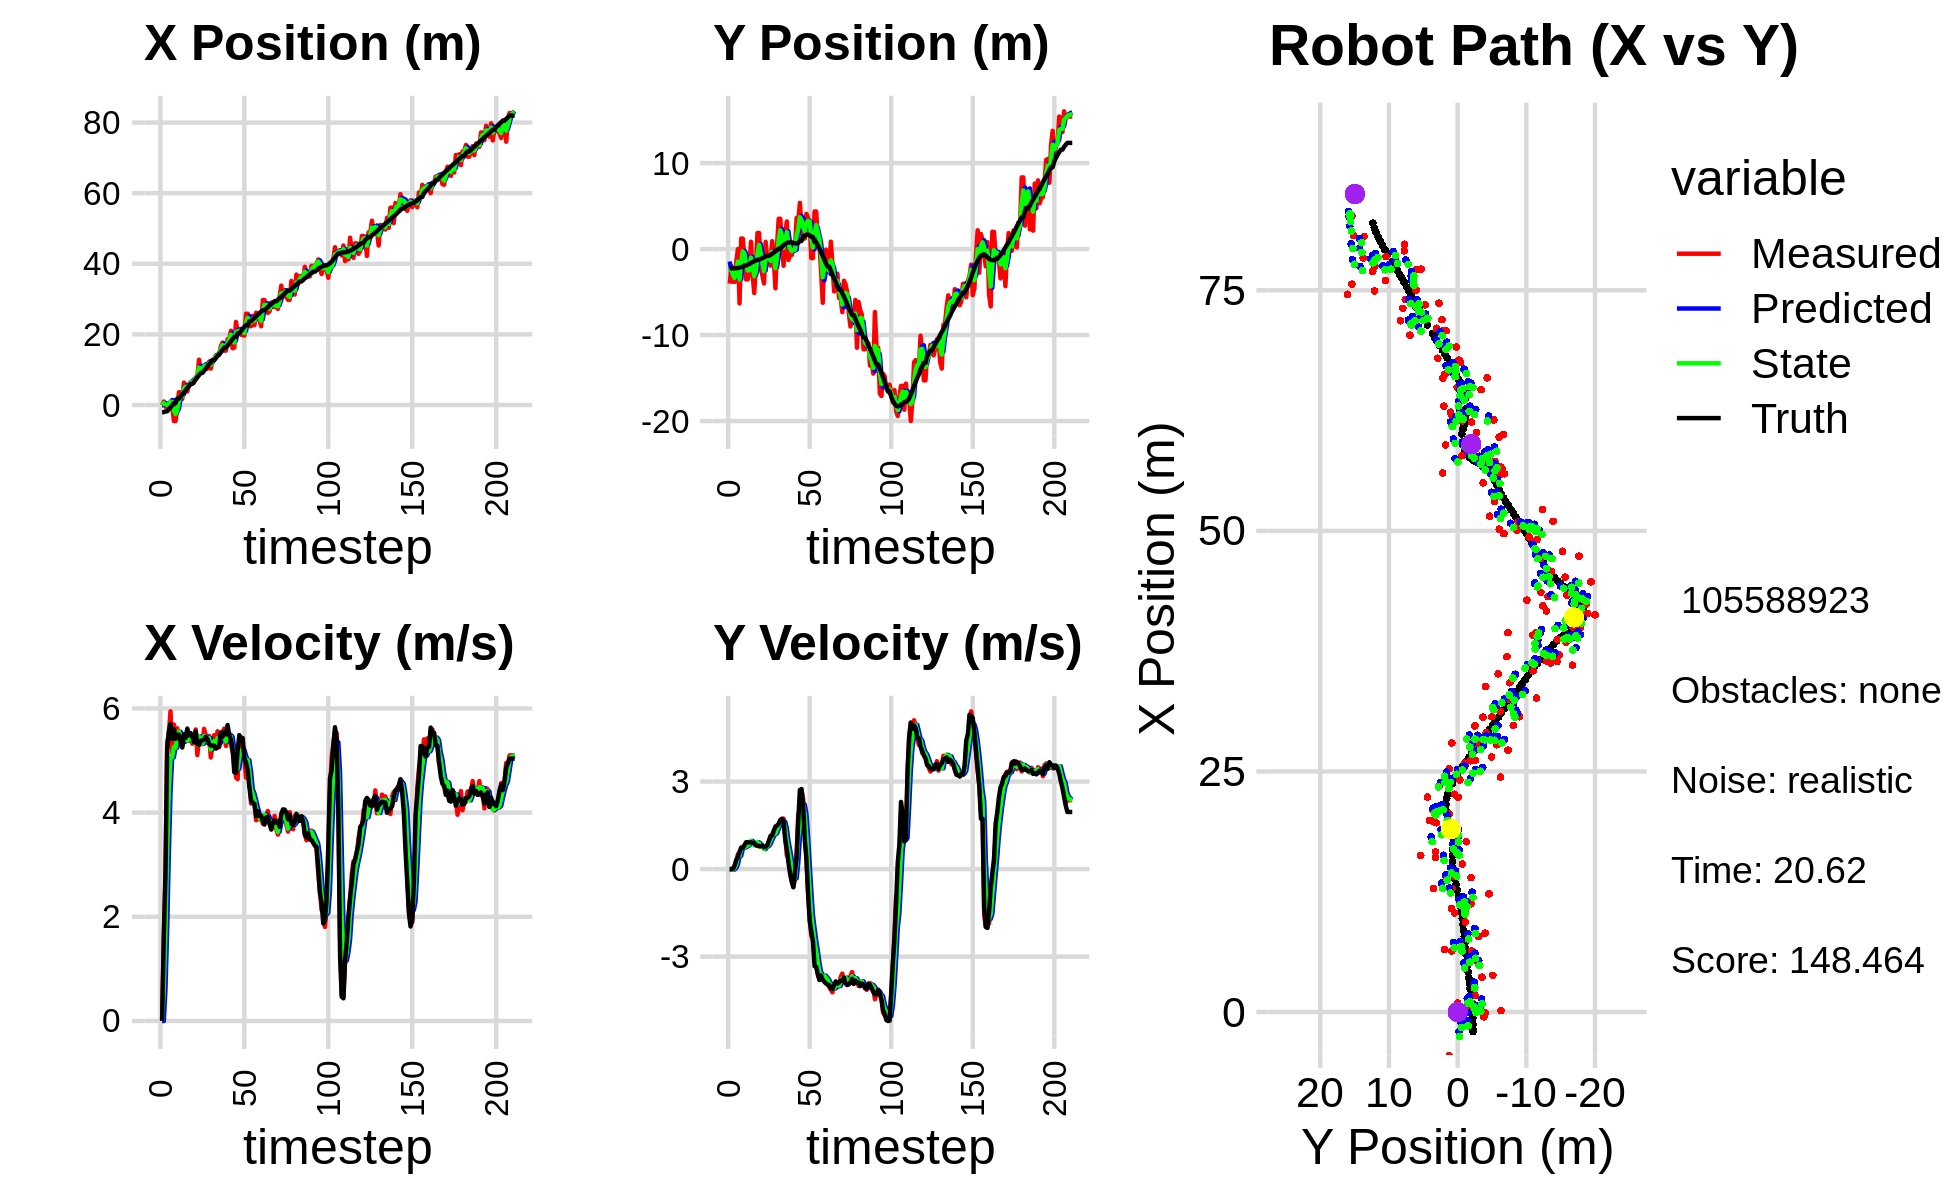

Values plotted in this chart, from the file beside it:
-6.503164782958385792e-02, -4.017103075929575162e+00, 0.000000000000000000e+00, -0.000000000000000000e+00, 0.000000000000000000e+00, 0.000000000000000000e+00, 0.000000000000000000e+00, 0.000000000000000000e+00, -3.787444606385817480e-02, -1.445963211204975618e+00, 0.000000000000000000e+00, 0.000000000000000000e+00, -2.044123650070334808e+00, -2.239685296321946684e+00, 0.000000000000000000e+00, 0.000000000000000000e+00, 0.000000000000000000e+00, 3.722369146998971701e-04
-6.503164782958385792e-02, -4.017103075929575162e+00, 0.000000000000000000e+00, 0.000000000000000000e+00, -3.787444606385817480e-02, -1.445963211204975618e+00, 0.000000000000000000e+00, 0.000000000000000000e+00, -4.775300184994255015e-02, -2.655342068110296161e+00, -1.094643113531839707e-03, -1.559939271851945239e-02, -2.044123650070334808e+00, -2.239685296321946684e+00, 0.000000000000000000e+00, 0.000000000000000000e+00, 0.000000000000000000e+00, -6.026032860972918570e-05
9.756109707693947364e-01, -1.985387207944809163e+00, 1.586999795998329965e+00, 8.287652070909070018e-04, -4.786246616129573306e-02, -2.656902007382148323e+00, -1.094643113531839707e-03, -1.559939271851945239e-02, 5.416954470903001528e-01, -2.388030882237872188e+00, 6.124509378416936878e-01, 3.371386289887205040e-03, -2.029540062702593683e+00, -2.239683599854877194e+00, 1.600000000000000089e+00, 1.000000000000000021e-03, 1.600000023841857910e+00, -5.222213221713900566e-04
-4.928371906377143064e-01, -3.808071009606130541e+00, 2.802996393599789471e+00, 4.479706488592812876e-03, 6.029405408744694661e-01, -2.387693743608883423e+00, 6.124509378416936878e-01, 3.371386289887205040e-03, 1.628583352017877184e-01, -3.025140537617602821e+00, 1.740958765667362851e+00, -1.762327046101792166e-02, -1.793795586322572300e+00, -2.239042393533684727e+00, 2.799999999999999822e+00, 8.999999999999999320e-03, 2.799999952316284180e+00, -1.598183531314134598e-03
-4.928371906377143064e-01, -3.808071009606130541e+00, 5.346086259093841164e+00, 9.885350650310292808e-02, 3.369542117685240257e-01, -3.026902864663704396e+00, 1.740958765667362851e+00, -1.762327046101792166e-02, 6.743949531595494484e-02, -3.352338730418193080e+00, 3.207372187256581242e+00, 3.463077529731253129e-02, -1.793795586322572300e+00, -2.239042393533684727e+00, 5.198999999999999844e+00, 1.209999999999999964e-01, 5.199999809265136719e+00, -1.848871074616909027e-02
1.677914854497931374e-01, -1.477139899097101639e+00, 5.515046030498263363e+00, 2.770369468431156945e-01, 3.881767140416130801e-01, -3.348875652888462007e+00, 3.207372187256581242e+00, 3.463077529731253129e-02, 2.955105593634250183e-01, -2.510042759551577074e+00, 4.387747850486471535e+00, 1.505645792335560673e-01, -1.274893761115666768e+00, -2.229669758478606045e+00, 5.557000000000000384e+00, 3.109999999999999987e-01, 5.565999984741210938e+00, -5.019074678421020508e-02
9.423067568106745506e-01, -2.200865162005527249e-03, 5.945727207373669998e+00, 5.034054693243753542e-01, 7.342853444120722717e-01, -2.494986301628221437e+00, 4.387747850486471535e+00, 1.505645792335560673e-01, 8.996681627546841975e-01, -1.450556823762622072e+00, 5.054731245484060942e+00, 4.217210289238089160e-01, -6.441221244549393266e-01, -2.199567818900099336e+00, 5.701999999999999957e+00, 4.139999999999999791e-01, 5.717000007629394531e+00, -8.446531742811203003e-02
1.486658149605243340e-01, -6.317405508716261053e+00, 5.151522809597781638e+00, 5.793693989130827005e-01, 1.405141287303090181e+00, -1.408384720870241136e+00, 5.054731245484060942e+00, 4.217210289238089160e-01, 8.466952245857066739e-01, -3.546738122502905988e+00, 5.062597696664974833e+00, 4.524828254207332590e-01, -1.007032395734995672e-01, -2.156868265543211205e+00, 5.416999999999999815e+00, 5.819999999999999618e-01, 5.447999954223632812e+00, -1.119950488209724426e-01
-4.538466453922278099e+00, 1.225317775292549927e+00, 5.691121192538556528e+00, 6.400556857322761140e-01, 1.352954994252204113e+00, -3.501489839960832740e+00, 5.062597696664974833e+00, 4.524828254207332590e-01, -1.443619038396087628e+00, -1.505032538761367888e+00, 5.257987564882337317e+00, 6.863780631851519320e-01, 5.264062875318954449e-01, -2.088225544519779486e+00, 5.599999999999999645e+00, 7.399999999999999911e-01, 5.649000167846679688e+00, -1.119950488209724426e-01
-4.538466453922278099e+00, 1.225317775292549927e+00, 5.460491561377426528e+00, 7.294593715420716329e-01, -9.178202819078539187e-01, -1.436394732442852762e+00, 5.257987564882337317e+00, 6.863780631851519320e-01, -2.549607015617606276e+00, -2.733916607283102262e-01, 5.246802946021342784e+00, 7.243434934326550279e-01, 5.264062875318954449e-01, -2.088225544519779486e+00, 5.416000000000000369e+00, 7.299999999999999822e-01, 5.465000152587890625e+00, -1.328023225069046021e-01
-1.143583774684093779e+00, -9.949109718381012879e-01, 5.619554351415331439e+00, 7.984899710871589118e-01, -2.024926721015471998e+00, -2.009573113850447179e-01, 5.246802946021342784e+00, 7.243434934326550279e-01, -1.593826641376187014e+00, -5.381698524302560571e-01, 5.427005452227204430e+00, 7.454687930124825890e-01, 1.791672705856984127e+00, -1.915297584262548147e+00, 5.495000000000000107e+00, 8.159999999999999476e-01, 5.554999828338623047e+00, -1.411464810371398926e-01
3.620249986361995465e+00, -3.532879844873120678e+00, 5.409881693522074819e+00, 8.738308023525706014e-01, -1.051126096153466527e+00, -4.636229731290077982e-01, 5.427005452227204430e+00, 7.454687930124825890e-01, 1.073385024720611369e+00, -1.792657450502413541e+00, 5.554263268300587697e+00, 7.778872464073380844e-01, 1.791672705856984127e+00, -1.915297584262548147e+00, 5.496000000000000441e+00, 9.190000000000000391e-01, 5.572000026702880859e+00, -1.601417809724807739e-01
3.620249986361995465e+00, -3.532879844873120678e+00, 5.316802788755825127e+00, 9.152228688551021785e-01, 1.628811351550670139e+00, -1.714868725861679710e+00, 5.554263268300587697e+00, 7.778872464073380844e-01, 2.558967957862283704e+00, -2.487419261636126588e+00, 5.480499727355362616e+00, 8.079156032759399197e-01, 2.423020362294673546e+00, -1.814359085055574639e+00, 5.365999999999999659e+00, 9.240000000000000435e-01, 5.445000171661376953e+00, -1.704671978950500488e-01
1.720565438180091000e+00, -2.549086378173279321e+00, 5.282864458138473829e+00, 9.119565622091005963e-01, 3.107017930597820055e+00, -2.406627701308532430e+00, 5.480499727355362616e+00, 8.079156032759399197e-01, 2.470833716590385531e+00, -2.462978286367130121e+00, 5.347192882013488635e+00, 8.533500238021236584e-01, 2.941452979364991283e+00, -1.725285218448800562e+00, 5.250000000000000000e+00, 9.060000000000000275e-01, 5.328000068664550781e+00, -1.709406971931457520e-01
6.336830139069950185e+00, 8.509795210529559339e-01, 5.477471210727889783e+00, 9.127528904829339540e-01, 3.005553004791734484e+00, -2.377643283986917933e+00, 5.347192882013488635e+00, 8.533500238021236584e-01, 4.571676544307795353e+00, -1.007389287789553167e+00, 5.467592420024653954e+00, 9.674386483172039419e-01, 3.548268317660224547e+00, -1.620580242722974518e+00, 5.508000000000000007e+00, 9.180000000000000382e-01, 5.584000110626220703e+00, -1.651204377412796021e-01
5.258688568743725256e+00, -2.894513533781721826e+00, 5.359103495690743735e+00, 8.930283734780042337e-01, 5.118435786310261193e+00, -9.106454229578327952e-01, 5.467592420024653954e+00, 9.674386483172039419e-01, 5.181380038508061503e+00, -1.776686578954470797e+00, 5.419546322466486821e+00, 9.144738129871117227e-01, 4.176205634781441134e+00, -1.515514777450037043e+00, 5.437999999999999723e+00, 9.040000000000000258e-01, 5.512000083923339844e+00, -1.651204377412796021e-01
3.814318179850406665e+00, -5.118220612952354642e+00, 5.418936520964253489e+00, 8.866847855005240975e-01, 5.723334670754709919e+00, -1.685239197655759691e+00, 5.419546322466486821e+00, 9.144738129871117227e-01, 4.830791868450276638e+00, -3.143397901447201992e+00, 5.382386405714846056e+00, 8.154648528790875428e-01, 4.804493903759624374e+00, -1.412680672337551790e+00, 5.613999999999999879e+00, 8.900000000000000133e-01, 5.684000015258789062e+00, -1.621897965669631958e-01
5.835064917402577045e+00, -2.005562053716036353e+00, 5.425076230189976201e+00, 8.352647362603834447e-01, 5.369030509021761155e+00, -3.061851416159293127e+00, 5.382386405714846056e+00, 8.154648528790875428e-01, 5.584130529769536722e+00, -2.602110006569228418e+00, 5.414561865569337940e+00, 8.356529991330026164e-01, 5.340096473691927415e+00, -1.329471813308811923e+00, 5.482999999999999652e+00, 8.199999999999999512e-01, 5.544000148773193359e+00, -1.527641415596008301e-01
6.491971910007401370e+00, 1.872526242268266472e+00, 5.500609273453033410e+00, 7.966571383591024569e-01, 6.125586716326470338e+00, -2.518544706655928334e+00, 5.414561865569337940e+00, 8.356529991330026164e-01, 6.298787440734159304e+00, -6.519732778641154081e-01, 5.461725727954385157e+00, 9.184438487875586921e-01, 5.971911429775254909e+00, -1.236231730262956630e+00, 5.527000000000000135e+00, 8.040000000000000480e-01, 5.585000038146972656e+00, -1.438306123018264771e-01
6.491971910007401370e+00, 1.872526242268266472e+00, 5.323307235241726332e+00, 7.720382698482418649e-01, 6.844960013529597376e+00, -5.601288929853595056e-01, 5.461725727954385157e+00, 9.184438487875586921e-01, 6.679939080560733267e+00, 4.884436980002199169e-01, 5.387518153122890396e+00, 8.776524173276164520e-01, 5.971911429775254909e+00, -1.236231730262956630e+00, 5.463000000000000078e+00, 7.930000000000000382e-01, 5.519999980926513672e+00, -1.440256237983703613e-01
6.353288650493094103e+00, -2.010032222446133776e+00, 5.341713049774940103e+00, 7.844134791502422877e-01, 7.218690895873022484e+00, 5.762089397329815954e-01, 5.387518153122890396e+00, 8.776524173276164520e-01, 6.814455098121785070e+00, -5.232497552299449906e-01, 5.348272683094675628e+00, 7.677782319682455725e-01, 6.603356360916714074e+00, -1.144875095755626848e+00, 5.349999999999999645e+00, 7.840000000000000302e-01, 5.407000064849853516e+00, -1.458047181367874146e-01
7.849472522249329565e+00, -3.072681949400437595e+00, 5.596975389804113021e+00, 8.218979374827153350e-01, 7.349282366431252989e+00, -4.464719320331204111e-01, 5.348272683094675628e+00, 7.677782319682455725e-01, 7.584581494928611889e+00, -1.582987117245512998e+00, 5.477664751439172974e+00, 7.617773984549048860e-01, 7.221840857718667017e+00, -1.054340885450014031e+00, 5.557000000000000384e+00, 8.000000000000000444e-01, 5.613999843597412109e+00, -1.458047181367874146e-01
8.191307454879813932e+00, -4.002142952534212483e+00, 5.104148690531525645e+00, 7.222833987220282914e-01, 8.132347970072530075e+00, -1.506809377400022409e+00, 5.477664751439172974e+00, 7.617773984549048860e-01, 8.150745509345034279e+00, -2.568446176732413377e+00, 5.305228253352357370e+00, 6.846858878158615935e-01, 7.856682777411320373e+00, -9.636714922112469273e-01, 5.317999999999999616e+00, 7.469999999999999973e-01, 5.369999885559082031e+00, -1.405757069587707520e-01
1.283163452082554201e+01, 8.401907229082621331e-01, 5.436338034301813060e+00, 7.657194418852090179e-01, 8.681268334680270371e+00, -2.499977587950827029e+00, 5.305228253352357370e+00, 6.846858878158615935e-01, 1.060177342091929731e+01, -1.048313095214025159e+00, 5.465913596971855526e+00, 7.652636741617222516e-01, 8.466576576250963271e+00, -8.776003580834750295e-01, 5.302999999999999936e+00, 7.720000000000000195e-01, 5.359000205993652344e+00, -1.399315297603607178e-01
9.354871242609554827e+00, -1.139548526897510738e+00, 5.416904221522216289e+00, 8.091231337681974445e-01, 1.114836478061648251e+01, -9.717867277978529117e-01, 5.465913596971855526e+00, 7.652636741617222516e-01, 1.031357588752375953e+01, -1.043261014972757250e+00, 5.404235653252511540e+00, 7.849378606871938446e-01, 9.077776908603008010e+00, -7.862420542836051629e-01, 5.376000000000000334e+00, 8.209999999999999520e-01, 5.438000202178955078e+00, -1.482737809419631958e-01
9.354871242609554827e+00, -1.139548526897510738e+00, 5.313127023629212964e+00, 9.305470471299851498e-01, 1.085399945284900980e+01, -9.647672289040378768e-01, 5.404235653252511540e+00, 7.849378606871938446e-01, 1.015890630769054148e+01, -1.033949275723894834e+00, 5.326155095706429421e+00, 8.521970448934500508e-01, 9.077776908603008010e+00, -7.862420542836051629e-01, 5.389000000000000234e+00, 9.719999999999999751e-01, 5.475999832153320312e+00, -1.733825951814651489e-01
1.124341702407132182e+01, -1.928239272878065069e+00, 5.608070353376742645e+00, 1.141173290607599755e+00, 1.069152181726118478e+01, -9.487295712345498178e-01, 5.326155095706429421e+00, 8.521970448934500508e-01, 1.095432364322724794e+01, -1.365911711304636622e+00, 5.469758983969012611e+00, 9.841338497604210644e-01, 9.694478034522010290e+00, -6.798294052296832701e-01, 5.402999999999999581e+00, 1.116999999999999993e+00, 5.517000198364257812e+00, -2.007468491792678833e-01
1.075017258464098013e+01, 9.148232473024031641e-01, 5.486343523109214360e+00, 1.171382194020896605e+00, 1.150129954162414947e+01, -1.267498326328594604e+00, 5.469758983969012611e+00, 9.841338497604210644e-01, 1.115402442945855377e+01, -3.144692205022201481e-01, 5.460043280217738548e+00, 1.104150439029593977e+00, 1.031421565941033158e+01, -5.552235107563568972e-01, 5.453999999999999737e+00, 1.153000000000000025e+00, 5.574999809265136719e+00, -2.103503346443176270e-01
1.030690681859023350e+01, -1.066357062638309205e+00, 5.337621493569115749e+00, 1.322421486711318650e+00, 1.170002875748032700e+01, -2.040541765992607282e-01, 5.460043280217738548e+00, 1.104150439029593977e+00, 1.105049495498299983e+01, -5.712173450564173027e-01, 5.372041043880067868e+00, 1.200950026248242208e+00, 1.093916988298826354e+01, -4.193186021085701931e-01, 5.413999999999999702e+00, 1.304999999999999938e+00, 5.570000171661376953e+00, -2.428644448518753052e-01
1.227863007735956913e+01, -4.564770386485063725e+00, 5.472542215890372930e+00, 1.355848746852414966e+00, 1.158769905937100653e+01, -4.511223424315931041e-01, 5.372041043880067868e+00, 1.200950026248242208e+00, 1.190958855268309868e+01, -2.224727408149931307e+00, 5.435140101176917149e+00, 1.217503620312976986e+00, 1.155912303885997616e+01, -2.643110019373225983e-01, 5.322000000000000064e+00, 1.457999999999999963e+00, 5.518000125885009766e+00, -2.428644448518753052e-01
1.030823755233546812e+01, 4.661420715139675264e-01, 5.059425376904838956e+00, 1.401682865533901534e+00, 1.245310256280079031e+01, -2.102977046118633453e+00, 5.435140101176917149e+00, 1.217503620312976986e+00, 1.144937325688244556e+01, -1.007032479571639216e+00, 5.211795597782857392e+00, 1.366477051921097585e+00, 1.206782436305330819e+01, -1.235905155822960844e-01, 5.288999999999999702e+00, 1.491999999999999993e+00, 5.494999885559082031e+00, -2.702654004096984863e-01
1.282640042881801001e+01, 3.522644236041881705e+00, 5.300807731489821428e+00, 1.525677266415083055e+00, 1.197055281666073157e+01, -8.703847743795294356e-01, 5.211795597782857392e+00, 1.366477051921097585e+00, 1.236871972515778317e+01, 1.036075557411104020e+00, 5.273186690727606596e+00, 1.508135806065132201e+00, 1.267479991841494780e+01, 5.181069567662476005e-02, 5.288000000000000256e+00, 1.554000000000000048e+00, 5.512000083923339844e+00, -2.802451550960540771e-01
1.282640042881801001e+01, 3.522644236041881705e+00, 5.486578619128354539e+00, 1.676491552264455231e+00, 1.289603839423054410e+01, 1.186889138017617196e+00, 5.273186690727606596e+00, 1.508135806065132201e+00, 1.286839099825887445e+01, 2.183999701129657023e+00, 5.371369601504761171e+00, 1.642768180007262879e+00, 1.267479991841494780e+01, 5.181069567662476005e-02, 5.285999999999999588e+00, 1.681000000000000050e+00, 5.546999931335449219e+00, -2.965519726276397705e-01
1.406727623898648538e+01, 4.334411314445055785e-01, 5.229635645917422693e+00, 1.722482938386264317e+00, 1.340552795840935119e+01, 2.348276519130383377e+00, 5.371369601504761171e+00, 1.642768180007262879e+00, 1.370917350449643379e+01, 1.523674023513843068e+00, 5.320129509694656811e+00, 1.653018445507750789e+00, 1.328199291167431717e+01, 2.384755152858315241e-01, 5.233999999999999986e+00, 1.721000000000000085e+00, 5.510000228881835938e+00, -3.181789517402648926e-01
1.397322130134593721e+01, -1.940379426741068114e+00, 5.561882342386273770e+00, 1.727553018581596156e+00, 1.424118645546589867e+01, 1.688975868064618080e+00, 5.320129509694656811e+00, 1.653018445507750789e+00, 1.412212301670736103e+01, 1.403630395701938038e-01, 5.427143991294507863e+00, 1.620012882761591166e+00, 1.388492679560215315e+01, 4.357523459015770206e-01, 5.248999999999999666e+00, 1.629999999999999893e+00, 5.495999813079833984e+00, -3.011582791805267334e-01
1.419632557019455987e+01, 1.743117644344661210e+00, 5.256626020477806804e+00, 1.126613554657843963e+00, 1.466483741583681244e+01, 3.023643278463529205e-01, 5.427143991294507863e+00, 1.620012882761591166e+00, 1.444424634603910462e+01, 9.060802927356877978e-01, 5.336594587649142518e+00, 1.399914330751608427e+00, 1.438818454705984529e+01, 5.897452374868608072e-01, 5.285000000000000142e+00, 1.012999999999999901e+00, 5.381000041961669922e+00, -2.111285626888275146e-01
1.663979422977580924e+01, 3.214694453947092079e+00, 5.487041875625541465e+00, 4.684230128966074269e-01, 1.497790580480401879e+01, 1.046071725810848729e+00, 5.336594587649142518e+00, 1.399914330751608427e+00, 1.575191658248418314e+01, 1.965971375327463022e+00, 5.444416209579126864e+00, 9.605849051503609903e-01, 1.499521541555016491e+01, 7.127220176094607451e-01, 5.541000000000000369e+00, 6.770000000000000462e-01, 5.581999778747558594e+00, -8.516246825456619263e-02
1.769657230375644019e+01, -1.262272165923569167e+00, 5.530882562059203700e+00, 4.721656463395808023e-01, 1.629635820344209662e+01, 2.062029865842498921e+00, 5.444416209579126864e+00, 9.605849051503609903e-01, 1.694699542943391535e+01, 6.084095324809044580e-01, 5.516799570176265100e+00, 6.679654421578051782e-01, 1.563208484634235873e+01, 7.649034993919101577e-01, 5.458000000000000185e+00, 2.149999999999999967e-01, 5.462999820709228516e+00, -8.516246825456619263e-02
1.539183717953722841e+01, -6.868606077506421714e-01, 5.614044504370700572e+00, 1.035699406303519365e-01, 1.749867538645154141e+01, 6.752060766966849759e-01, 5.516799570176265100e+00, 6.679654421578051782e-01, 1.652373781791677843e+01, 8.900076538569279272e-02, 5.514715836585262210e+00, 3.510876426806606165e-01, 1.626261806431781309e+01, 7.726854824080177098e-01, 5.546000000000000263e+00, -1.710000000000000131e-01, 5.547999858856201172e+00, -1.844627223908901215e-02
1.539183717953722841e+01, -6.868606077506421714e-01, 5.280515906894189371e+00, -3.329137822181340578e-01, 1.707520940157530376e+01, 1.241095296537588488e-01, 5.514715836585262210e+00, 3.510876426806606165e-01, 1.629019153362501982e+01, -2.503624638563640703e-01, 5.366787919593186018e+00, 4.326601206527946886e-05, 1.626261806431781309e+01, 7.726854824080177098e-01, 5.501999999999999780e+00, -4.430000000000000049e-01, 5.519999980926513672e+00, 6.296236068010330200e-02
1.864543068375629531e+01, 7.391573405957088672e-02, 5.557573172782373838e+00, -6.195518658650009947e-01, 1.682687032558433771e+01, -2.503581372551575424e-01, 5.366787919593186018e+00, 4.326601206527946886e-05, 1.767420060249335734e+01, -1.172322067992000727e-01, 5.497161798223685558e+00, -3.120743246037411822e-01, 1.689675235718860336e+01, 7.287847540183294281e-01, 5.682000000000000384e+00, -6.199999999999999956e-01, 5.715000152587890625e+00, 1.110204607248306274e-01
1.864543068375629531e+01, 7.391573405957088672e-02, 5.467059298212832985e+00, -3.298396891956425492e-01, 1.822391678231572598e+01, -1.484396392595742076e-01, 5.497161798223685558e+00, -3.120743246037411822e-01, 1.841864727438838756e+01, -5.311164575661399267e-02, 5.492649660785392740e+00, -3.172946751685633004e-01, 1.743377971612462218e+01, 6.705350418783740940e-01, 5.490999999999999659e+00, -8.999999999999999667e-02, 5.492000102996826172e+00, 6.025915220379829407e-02
2.103440260812359597e+01, 3.620707943043824262e+00, 5.313911395059002452e+00, 5.567710413415536408e-01, 1.896791224046692648e+01, -8.484111327347032550e-02, 5.492649660785392740e+00, -3.172946751685633004e-01, 1.992226779534962233e+01, 1.508041904817225332e+00, 5.455785893412531173e+00, 1.997855057713894822e-01, 1.807244205473637422e+01, 6.411866688313251350e-01, 5.405999999999999694e+00, 3.810000000000000053e-01, 5.419000148773193359e+00, -1.043952181935310364e-01
1.607465958573747145e+01, 3.239981367073104579e+00, 5.165800254146472703e+00, 1.890901355661780192e+00, 2.046784638469087625e+01, 1.528020455394364374e+00, 5.455785893412531173e+00, 1.997855057713894822e-01, 1.842552819509667117e+01, 2.323115172791851979e+00, 5.220309285618236927e+00, 1.068513298654597321e+00, 1.868972492196365565e+01, 7.197412982760239553e-01, 5.216999999999999638e+00, 1.663999999999999924e+00, 5.475999832153320312e+00, -3.508943021297454834e-01
1.626522088019997980e+01, 5.376996709264401098e+00, 5.168617694788574468e+00, 1.891932658086873387e+00, 1.894755912365849326e+01, 2.429966502657311622e+00, 5.220309285618236927e+00, 1.068513298654597321e+00, 1.770281763070898506e+01, 3.699350528452875153e+00, 5.135382112546846400e+00, 1.543887144738616879e+00, 1.927471637693066597e+01, 9.470102329032242805e-01, 4.775000000000000355e+00, 2.713000000000000078e+00, 5.492000102996826172e+00, -3.508943021297454834e-01
2.354189896573390683e+01, 2.646348191977720532e+00, 4.674470271295632529e+00, 2.707569232169599882e+00, 1.821635584196366864e+01, 3.853739242926736974e+00, 5.135382112546846400e+00, 1.543887144738616879e+00, 2.067516754051663241e+01, 3.371053810323949573e+00, 5.040525490457064883e+00, 2.103794949651040191e+00, 1.927471637693066597e+01, 9.470102329032242805e-01, 4.764000000000000234e+00, 2.744000000000000217e+00, 5.497000217437744141e+00, -5.250035524368286133e-01
2.058935311408688307e+01, 1.235470398286125260e+00, 4.642816547026933804e+00, 2.396847620117567690e+00, 2.117922008956233881e+01, 3.581433305289053681e+00, 5.040525490457064883e+00, 2.103794949651040191e+00, 2.089731080734059177e+01, 2.581163989703958439e+00, 4.841061400395308745e+00, 2.210221438123124660e+00, 2.030194568598374971e+01, 1.489922954454341530e+00, 5.201999999999999957e+00, 2.180000000000000160e+00, 5.639999866485595703e+00, -4.765618443489074707e-01
2.058935311408688307e+01, 1.235470398286125260e+00, 5.375275435467882446e+00, 1.619693871312518629e+00, 2.138141694738012433e+01, 2.802186133516270772e+00, 4.841061400395308745e+00, 2.210221438123124660e+00, 2.102550317441338734e+01, 2.108260494568748200e+00, 5.073104772706547472e+00, 1.889191943104178595e+00, 2.030194568598374971e+01, 1.489922954454341530e+00, 5.488000000000000433e+00, 9.979999999999999982e-01, 5.578000068664550781e+00, -2.926700711250305176e-01
1.990895712355051117e+01, 4.096973373170909483e+00, 5.380409498020105374e+00, 3.533550237017001328e-01, 2.153281365168404093e+01, 2.297179688879166015e+00, 5.073104772706547472e+00, 1.889191943104178595e+00, 2.078648325931166241e+01, 3.048011071774616276e+00, 5.180108510748942408e+00, 1.140134857909206989e+00, 2.092156410152943025e+01, 1.663797332410325458e+00, 5.435999999999999943e+00, 3.559999999999999831e-01, 5.447000026702880859e+00, -6.558019667863845825e-02
1.984578907417141735e+01, 3.568586422508214007e+00, 5.315014776812599706e+00, -7.872410558321593088e-01, 2.130449411038655683e+01, 3.162024557565537020e+00, 5.180108510748942408e+00, 1.140134857909206989e+00, 2.063115832897184276e+01, 3.277904825415764556e+00, 5.210159368891583043e+00, 1.828557840632165643e-01, 2.155019855468458445e+01, 1.694627000718627041e+00, 5.431000000000000050e+00, -8.030000000000000471e-01, 5.489999771118164062e+00, 1.470473259687423706e-01
1.967115378352981381e+01, 3.123727513842171177e+00, 5.041486147627510128e+00, -1.612224787508961921e+00, 2.115217426586099947e+01, 3.296190403822086168e+00, 5.210159368891583043e+00, 1.828557840632165643e-01, 2.046200097017238306e+01, 3.198109650886717059e+00, 5.097659266250986754e+00, -7.325159699223919851e-01, 2.217049503317930359e+01, 1.592474176594519619e+00, 5.051000000000000156e+00, -1.768000000000000016e+00, 5.352000236511230469e+00, 3.095138669013977051e-01
2.585133814806539121e+01, -1.052488373172536740e+00, 4.672648382203453465e+00, -2.279464162181448206e+00, 2.097176689679748307e+01, 3.124858053894477905e+00, 5.097659266250986754e+00, -7.325159699223919851e-01, 2.322475509146289596e+01, 1.279237385954212103e+00, 5.009413841986852134e+00, -1.578439168018371141e+00, 2.265336608880305747e+01, 1.424371912027760478e+00, 4.958999999999999631e+00, -2.152000000000000135e+00, 5.406000137329101562e+00, 4.538653492927551270e-01
2.585133814806539121e+01, -1.052488373172536740e+00, 4.903629439895929920e+00, -2.392143953187781058e+00, 2.372569647566158224e+01, 1.121393469152375033e+00, 5.009413841986852134e+00, -1.578439168018371141e+00, 2.470889629003429633e+01, 1.788019475185940177e-01, 5.008096358435905060e+00, -2.030368039148534365e+00, 2.265336608880305747e+01, 1.424371912027760478e+00, 4.807000000000000384e+00, -2.472999999999999865e+00, 5.406000137329101562e+00, 4.538653492927551270e-01
2.233167290614029099e+01, 4.374260856179966517e+00, 4.663186241385862907e+00, -3.016887299259703781e+00, 2.520970592587788772e+01, -2.423485639625944099e-02, 5.008096358435905060e+00, -2.030368039148534365e+00, 2.386829613084121959e+01, 1.840959692841027007e+00, 4.781430436210968971e+00, -2.450194809594724354e+00, 2.373109912854967618e+01, 8.023755091710065290e-01, 4.483999999999999986e+00, -3.326999999999999957e+00, 5.583000183105468750e+00, 5.742340087890625000e-01
2.233167290614029099e+01, 4.374260856179966517e+00, 4.175299759677898237e+00, -3.241707194893447053e+00, 2.434643917446231498e+01, 1.595940211881554660e+00, 4.781430436210968971e+00, -2.450194809594724354e+00, 2.339960224861466287e+01, 2.774215579343881188e+00, 4.452105408332723613e+00, -2.801791092953338946e+00, 2.373109912854967618e+01, 8.023755091710065290e-01, 4.238000000000000433e+00, -3.351999999999999869e+00, 5.402999877929687500e+00, 6.601848006248474121e-01
2.527431678701165652e+01, 1.215465798355542137e+00, 4.202133818347879135e+00, -3.579451237567818023e+00, 2.384481278944793559e+01, 2.494036470048547116e+00, 4.452105408332723613e+00, -2.801791092953338946e+00, 2.450220806593330636e+01, 1.921459416795869402e+00, 4.367536132767942725e+00, -3.214364209633122194e+00, 2.422830963132458137e+01, 4.140491023509162982e-01, 4.187000000000000277e+00, -3.612999999999999989e+00, 5.531000137329101562e+00, 7.055482864379882812e-01
2.263401031468945845e+01, 4.476047590215790350e-01, 4.213502759595653124e+00, -3.788132685276941913e+00, 2.493896167921010232e+01, 1.600022995832557138e+00, 4.367536132767942725e+00, -3.214364209633122194e+00, 2.386716385471254753e+01, 1.097249546909965234e+00, 4.243195680485726484e+00, -3.525306168775769855e+00, 2.462758541093720055e+01, 7.407493798297209997e-02, 4.163999999999999702e+00, -3.799999999999999822e+00, 5.637000083923339844e+00, 7.322877645492553711e-01
2.615079355239202741e+01, -2.564580843404698385e+00, 3.852421159227684910e+00, -3.578465331510172653e+00, 2.429148342276112160e+01, 7.447189300323882044e-01, 4.243195680485726484e+00, -3.525306168775769855e+00, 2.514515580970577346e+01, -6.810365172987784543e-01, 4.102478432872810110e+00, -3.609130713051831307e+00, 2.510581874841396655e+01, -3.571438060719898666e-01, 3.930000000000000160e+00, -3.641999999999999904e+00, 5.357999801635742188e+00, 7.485476732254028320e-01
2.441024744450665906e+01, -6.249037907807813319e+00, 3.919632676697892837e+00, -3.714361413450552263e+00, 2.555540365299305350e+01, -1.041949588603961585e+00, 4.102478432872810110e+00, -3.609130713051831307e+00, 2.502066599405462810e+01, -3.275294021607819239e+00, 3.990948333407764448e+00, -3.754401381896640189e+00, 2.555990314424373011e+01, -7.796966301260433996e-01, 4.030000000000000249e+00, -3.798000000000000043e+00, 5.537000179290771484e+00, 7.585155367851257324e-01
2.411912298156649825e+01, -3.244492274305327828e-01, 3.868822499777011537e+00, -3.666212166790910665e+00, 2.541976082739540388e+01, -3.650734159797483169e+00, 3.990948333407764448e+00, -3.754401381896640189e+00, 2.481424800945276488e+01, -2.217064024739801020e+00, 3.904310441803806597e+00, -3.652398174207098780e+00, 2.602028846669778162e+01, -1.218196676839227610e+00, 3.935000000000000053e+00, -3.866999999999999993e+00, 5.517000198364257812e+00, 7.585155367851257324e-01
2.231378364532512748e+01, -7.598941207028601930e-02, 3.928185560024871847e+00, -3.878112684727042847e+00, 2.520467905363314642e+01, -2.582303842160510676e+00, 3.904310441803806597e+00, -3.652398174207098780e+00, 2.386501877162620389e+01, -1.511734959942357293e+00, 3.849938197005168483e+00, -3.722328184882334412e+00, 2.647204685193405282e+01, -1.664984749366936079e+00, 3.939000000000000057e+00, -3.919000000000000039e+00, 5.556000232696533203e+00, 7.789838314056396484e-01
... 151 more rows
